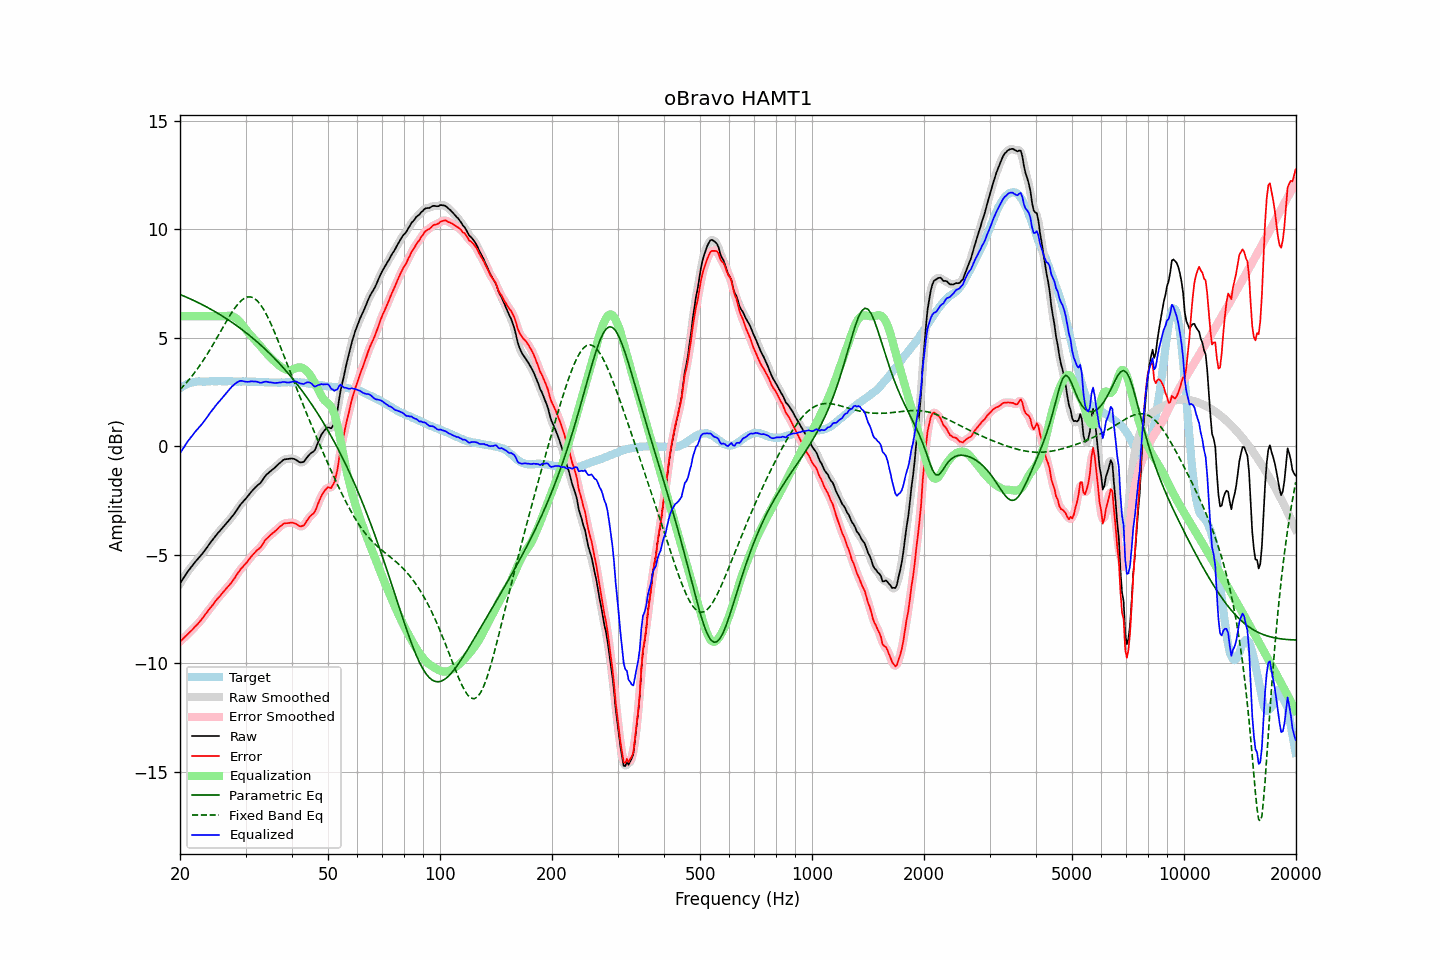

The table this chart was drawn from, first rows:
frequency, raw, error, smoothed, error_smoothed, equalization, parametric_eq, fixed_band_eq, equalized_raw, equalized_smoothed, target
20.00, -6.32, -9.00, -6.33, -9.00, 6.00, 7.00, 2.62, -0.32, -0.33, 2.68
20.20, -6.21, -8.94, -6.21, -8.93, 6.00, 6.97, 2.69, -0.21, -0.21, 2.73
20.40, -6.09, -8.87, -6.09, -8.86, 6.00, 6.94, 2.77, -0.09, -0.09, 2.78
20.61, -5.98, -8.79, -5.98, -8.79, 6.00, 6.91, 2.85, 0.02, 0.02, 2.81
20.81, -5.86, -8.72, -5.86, -8.72, 6.00, 6.88, 2.93, 0.14, 0.14, 2.86
21.02, -5.75, -8.65, -5.76, -8.65, 6.00, 6.84, 3.02, 0.25, 0.24, 2.90
21.23, -5.66, -8.58, -5.66, -8.58, 6.00, 6.81, 3.11, 0.34, 0.34, 2.92
21.44, -5.56, -8.50, -5.56, -8.50, 6.00, 6.78, 3.20, 0.44, 0.44, 2.94
21.66, -5.47, -8.43, -5.47, -8.42, 6.00, 6.74, 3.29, 0.53, 0.53, 2.96
21.87, -5.37, -8.34, -5.37, -8.34, 6.00, 6.71, 3.39, 0.63, 0.63, 2.97
22.09, -5.28, -8.27, -5.28, -8.27, 6.00, 6.67, 3.49, 0.72, 0.72, 2.99
22.31, -5.20, -8.20, -5.20, -8.19, 6.00, 6.64, 3.59, 0.80, 0.80, 3.00
22.54, -5.11, -8.11, -5.12, -8.11, 6.00, 6.60, 3.69, 0.89, 0.88, 2.99
22.76, -5.03, -8.02, -5.03, -8.02, 6.00, 6.56, 3.80, 0.97, 0.97, 2.99
22.99, -4.94, -7.93, -4.94, -7.92, 6.00, 6.53, 3.91, 1.06, 1.06, 2.98
23.22, -4.84, -7.83, -4.84, -7.83, 6.00, 6.49, 4.03, 1.16, 1.16, 2.98
23.45, -4.74, -7.72, -4.74, -7.73, 6.00, 6.45, 4.14, 1.26, 1.26, 2.98
23.69, -4.64, -7.64, -4.64, -7.63, 6.00, 6.41, 4.26, 1.36, 1.36, 2.99
23.92, -4.53, -7.52, -4.53, -7.53, 6.00, 6.37, 4.38, 1.47, 1.47, 2.99
24.16, -4.43, -7.43, -4.43, -7.44, 6.00, 6.33, 4.50, 1.57, 1.57, 3.00
24.40, -4.34, -7.35, -4.34, -7.34, 6.00, 6.29, 4.62, 1.66, 1.66, 3.01
24.65, -4.24, -7.24, -4.24, -7.24, 6.00, 6.24, 4.75, 1.76, 1.76, 3.00
24.89, -4.14, -7.14, -4.14, -7.15, 6.00, 6.20, 4.88, 1.86, 1.86, 3.00
25.14, -4.05, -7.05, -4.05, -7.05, 6.00, 6.16, 5.00, 1.95, 1.95, 3.00
25.39, -3.96, -6.97, -3.96, -6.97, 6.00, 6.11, 5.13, 2.04, 2.04, 3.01
25.65, -3.88, -6.89, -3.88, -6.88, 6.00, 6.07, 5.26, 2.12, 2.12, 3.01
25.91, -3.79, -6.79, -3.79, -6.80, 6.00, 6.02, 5.39, 2.21, 2.21, 3.00
26.16, -3.71, -6.71, -3.71, -6.71, 6.00, 5.98, 5.52, 2.29, 2.29, 3.00
26.43, -3.62, -6.62, -3.62, -6.62, 6.00, 5.93, 5.65, 2.38, 2.38, 3.00
26.69, -3.54, -6.54, -3.54, -6.54, 6.01, 5.88, 5.78, 2.47, 2.47, 3.00
26.96, -3.45, -6.46, -3.45, -6.46, 6.02, 5.83, 5.91, 2.57, 2.57, 3.01
27.23, -3.36, -6.37, -3.36, -6.37, 6.02, 5.78, 6.03, 2.66, 2.66, 3.01
27.50, -3.27, -6.28, -3.27, -6.28, 6.01, 5.73, 6.15, 2.74, 2.74, 3.00
27.77, -3.18, -6.17, -3.18, -6.18, 5.99, 5.68, 6.26, 2.81, 2.81, 2.99
28.05, -3.08, -6.07, -3.08, -6.07, 5.95, 5.63, 6.37, 2.87, 2.87, 2.99
28.33, -2.97, -5.95, -2.97, -5.96, 5.90, 5.58, 6.46, 2.93, 2.93, 2.98
28.62, -2.86, -5.84, -2.86, -5.84, 5.84, 5.52, 6.56, 2.97, 2.98, 2.98
28.90, -2.75, -5.74, -2.75, -5.74, 5.76, 5.47, 6.64, 3.01, 3.01, 2.99
29.19, -2.65, -5.63, -2.66, -5.64, 5.68, 5.42, 6.71, 3.02, 3.02, 2.98
29.48, -2.57, -5.57, -2.57, -5.56, 5.58, 5.36, 6.77, 3.01, 3.01, 3.00
29.78, -2.48, -5.47, -2.48, -5.48, 5.48, 5.30, 6.83, 3.00, 3.00, 2.99
30.08, -2.40, -5.40, -2.40, -5.39, 5.38, 5.25, 6.86, 2.98, 2.98, 3.00
30.38, -2.31, -5.30, -2.31, -5.30, 5.29, 5.19, 6.89, 2.98, 2.98, 2.99
30.68, -2.22, -5.21, -2.22, -5.21, 5.20, 5.13, 6.89, 2.98, 2.98, 2.98
30.99, -2.12, -5.11, -2.13, -5.11, 5.12, 5.07, 6.89, 3.00, 2.99, 2.98
31.30, -2.04, -5.02, -2.04, -5.02, 5.04, 5.01, 6.86, 2.99, 3.00, 2.98
31.61, -1.96, -4.94, -1.96, -4.94, 4.96, 4.94, 6.83, 2.99, 3.00, 2.98
31.93, -1.88, -4.86, -1.88, -4.86, 4.87, 4.88, 6.78, 2.99, 2.99, 2.98
32.24, -1.81, -4.78, -1.82, -4.79, 4.79, 4.82, 6.72, 2.98, 2.97, 2.97
32.57, -1.75, -4.73, -1.75, -4.73, 4.71, 4.75, 6.63, 2.95, 2.95, 2.98
32.89, -1.69, -4.67, -1.68, -4.65, 4.62, 4.69, 6.54, 2.93, 2.94, 2.98
33.22, -1.59, -4.55, -1.59, -4.55, 4.53, 4.62, 6.43, 2.94, 2.95, 2.96
33.55, -1.48, -4.44, -1.48, -4.44, 4.44, 4.55, 6.32, 2.96, 2.96, 2.96
33.89, -1.37, -4.32, -1.38, -4.34, 4.36, 4.48, 6.18, 2.99, 2.98, 2.95
34.23, -1.29, -4.25, -1.30, -4.25, 4.27, 4.41, 6.05, 2.98, 2.98, 2.96
34.57, -1.23, -4.18, -1.22, -4.17, 4.19, 4.34, 5.90, 2.96, 2.97, 2.95
34.92, -1.16, -4.11, -1.16, -4.11, 4.11, 4.27, 5.74, 2.95, 2.95, 2.95
35.27, -1.10, -4.05, -1.10, -4.04, 4.04, 4.19, 5.58, 2.94, 2.94, 2.94
35.62, -1.04, -3.98, -1.04, -3.98, 3.97, 4.12, 5.41, 2.93, 2.93, 2.94
35.97, -0.98, -3.92, -0.98, -3.92, 3.90, 4.04, 5.23, 2.92, 2.92, 2.94
... 635 more rows
